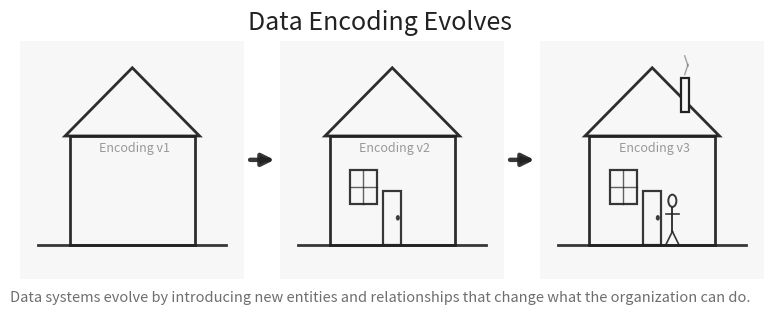

This figure's Python source: (Note: this script raises an exception after producing the figure.)
# ---
# jupyter:
#   jupytext:
#     cell_metadata_filter: -all
#     notebook_metadata_filter: all
#     text_representation:
#       extension: .py
#       format_name: percent
#       format_version: '1.3'
#       jupytext_version: 1.18.1
#   kernelspec:
#     display_name: Python 3 (ipykernel)
#     language: python
#     name: python3
#   language_info:
#     codemirror_mode:
#       name: ipython
#       version: 3
#     file_extension: .py
#     mimetype: text/x-python
#     name: python
#     nbconvert_exporter: python
#     pygments_lexer: ipython3
#     version: 3.11.14
# ---

# %%
import numpy as np
import matplotlib.pyplot as plt
from matplotlib.patches import Rectangle, Polygon, FancyArrowPatch, Circle
from matplotlib.lines import Line2D

# ----------------------------
# Style knobs
# ----------------------------
FIGSIZE = (9.6, 3.1)
BG = "#f7f7f7"
INK = "#222222"
SOFT = "#666666"

def base_axes(ax):
    ax.set_xlim(0, 10)
    ax.set_ylim(0, 7)
    ax.set_xticks([])
    ax.set_yticks([])
    for s in ax.spines.values():
        s.set_visible(False)
    ax.set_facecolor(BG)

def draw_house_outline(ax):
    # Ground
    ground = Line2D([0.8, 9.2], [1.0, 1.0], lw=2.0, color=INK, alpha=0.9)
    ax.add_line(ground)

    # Walls
    walls = Rectangle((2.2, 1.0), 5.6, 3.2, fill=False, lw=2.0, edgecolor=INK, alpha=0.95)
    ax.add_patch(walls)

    # Roof
    roof = Polygon([[2.0, 4.2], [5.0, 6.2], [8.0, 4.2]], closed=True,
                   fill=False, lw=2.0, edgecolor=INK, alpha=0.95)
    ax.add_patch(roof)

def add_door_window(ax):
    # Door
    door = Rectangle((4.6, 1.0), 0.8, 1.6, fill=False, lw=1.6, edgecolor=INK, alpha=0.9)
    ax.add_patch(door)
    knob = Circle((5.25, 1.8), 0.06, color=INK, alpha=0.8)
    ax.add_patch(knob)

    # Window
    window = Rectangle((3.1, 2.2), 1.2, 1.0, fill=False, lw=1.6, edgecolor=INK, alpha=0.9)
    ax.add_patch(window)
    ax.add_line(Line2D([3.1, 4.3], [2.7, 2.7], lw=1.0, color=INK, alpha=0.7))
    ax.add_line(Line2D([3.7, 3.7], [2.2, 3.2], lw=1.0, color=INK, alpha=0.7))

def add_chimney_and_stickman(ax):
    chimney = Rectangle((6.3, 4.9), 0.35, 1.0, fill=True,
                        lw=1.6, edgecolor=INK, facecolor=BG, alpha=1.0)
    ax.add_patch(chimney)

    # Smoke hint
    ax.plot([6.45, 6.6], [6.0, 6.3], lw=1.0, color=SOFT, alpha=0.6)
    ax.plot([6.6, 6.45], [6.25, 6.55], lw=1.0, color=SOFT, alpha=0.6)

    # Stick-man
    head = Circle((5.9, 2.3), 0.18, fill=False, lw=1.4, edgecolor=INK, alpha=0.9)
    ax.add_patch(head)
    ax.plot([5.9, 5.9], [2.1, 1.4], lw=1.4, color=INK, alpha=0.9)
    ax.plot([5.6, 6.2], [1.9, 1.9], lw=1.2, color=INK, alpha=0.9)
    ax.plot([5.9, 5.6], [1.4, 1.0], lw=1.2, color=INK, alpha=0.9)
    ax.plot([5.9, 6.2], [1.4, 1.0], lw=1.2, color=INK, alpha=0.9)

def add_caption(fig, text):
    fig.text(0.5, 0.03, text, ha="center", va="bottom",
             fontsize=10.5, color=SOFT, alpha=0.95)

def add_between_axes_arrow(fig, ax_left, ax_right, lw=3.0, ms=18):
    """
    Draw a thick arrow in figure coordinates between two axes.
    """
    b0 = ax_left.get_position()
    b1 = ax_right.get_position()

    x0 = b0.x1 + 0.006
    x1 = b1.x0 - 0.006
    y = (b0.y0 + b0.y1) / 2.0

    arrow = FancyArrowPatch(
        (x0, y), (x1, y),
        transform=fig.transFigure,
        arrowstyle="-|>",
        mutation_scale=ms,
        linewidth=lw,
        color=INK,
        alpha=0.9,
        shrinkA=0,
        shrinkB=0
    )
    fig.add_artist(arrow)

def label(ax, x, y, text, ha="left", va="center", alpha=0.75):
    ax.text(x, y, text, fontsize=9, color=SOFT, ha=ha, va=va, alpha=alpha)

# ----------------------------
# Build figure
# ----------------------------
fig, axes = plt.subplots(1, 3, figsize=FIGSIZE, gridspec_kw={"wspace": 0.16})

for ax in axes:
    base_axes(ax)

# Panel 1: minimal encoding
draw_house_outline(axes[0])

# Panel 2: richer encoding
draw_house_outline(axes[1])
add_door_window(axes[1])

# Panel 3: usable encoding (context + agent)
draw_house_outline(axes[2])
add_door_window(axes[2])
add_chimney_and_stickman(axes[2])

label(axes[0], 3.5, 3.85, "Encoding v1", ha="left", va="center", alpha=0.65)
label(axes[1], 3.5, 3.85, "Encoding v2", ha="left", va="center", alpha=0.65)
label(axes[2], 3.5, 3.85, "Encoding v3", ha="left", va="center", alpha=0.65)


# Title
fig.suptitle("Data Encoding Evolves", fontsize=18, y=0.98, color=INK)

# Arrows between panels
add_between_axes_arrow(fig, axes[0], axes[1], lw=3.2, ms=18)
add_between_axes_arrow(fig, axes[1], axes[2], lw=3.2, ms=18)

# Less-literal caption
add_caption(fig, "Data systems evolve by introducing new entities and relationships that change what the organization can do.")

plt.show()


# %%
save_path="../docs/assets/images/biounfold-015-hidden-theory-of-biology.png"
pad_fraction = 0.02  # adjust this to taste (1–3% usually enough)
dpi=200
width_px = 1200
height_px = 639
pad_inches = (height_px / dpi) * pad_fraction

# 3) Save without transforming the plot
fig.savefig(
    save_path,
    dpi=dpi,
    bbox_inches="tight",   # include legends & titles
    pad_inches=pad_inches, # proportional white space
)

# %%
